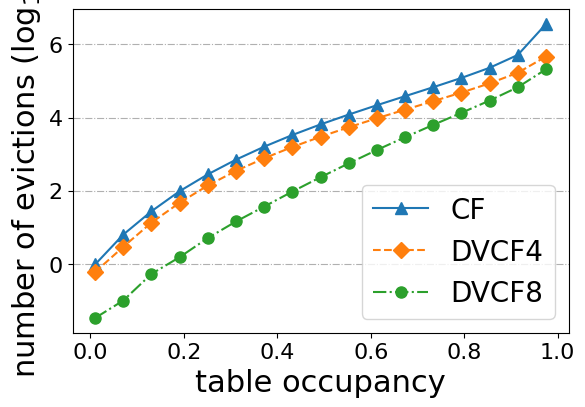

Recreate this plot in Python. (Note: this script raises an exception after producing the figure.)
# encoding=utf-8
import matplotlib
import math

matplotlib.rcParams["backend"] = "SVG"
import numpy as np
import matplotlib.pyplot as plt

# ###比较vcf在不同空间利用率下的插入吞吐量
# ##输入因变量
#
# cf = [54419.935063479665, 59118.5178397484, 57246.7029402551, 58029.41853014445, 57675.18941224692, 55465.64604481958,
#       56455.855495624, 56604.96082324161, 58166.03968890563, 54286.88260408172, 54879.77338885876, 54895.92790179512,
#       54760.56205097609, 53816.65069316987, 53447.27093968393, 50302.42391386761, 45886.89014043471, 39455.380444003815,
#       25658.23427812588, 1853.901702213189]
# vcf7 = [51525.679154042075, 53667.02982646011, 54829.25948531239, 54573.14541002003, 54730.6845591732, 53753.6270775879,
#         53955.469834270036, 54384.43309821044, 54948.5685181775, 51495.858536573265, 52181.520902277225,
#         52060.86488153894, 52336.37700017938, 52110.42762978176, 52865.51191682547, 49149.08020285993,
#         47704.801608021015, 44385.80202168925, 39196.49970578581, 19694.928395090454]
# vcf6 = [51508.93175245275, 54218.729256641695, 54372.68132650559, 54942.91554818769, 53578.87493267602,
#         54503.990453090955, 53181.38933435595, 54368.31872773397, 56049.307980028396, 53326.73273135713,
#         53299.71330833366, 51113.64176164484, 52871.430261373025, 51828.03818321936, 52656.158167574984,
#         49908.05211743587, 47382.09169683781, 44378.79250893256, 38594.87229276806, 19704.37324044935]
# vcf5 = [53237.60605938856, 55985.410368052435, 53894.084676486156, 55369.494390303116, 55071.34085335093,
#         53716.123107144515, 54171.4464028002, 54508.87141242565, 55326.814715414206, 52041.64767724969,
#         52741.593194329565, 52000.47631164472, 52202.06777677758, 50954.63198382761, 53115.85012290348,
#         50726.87056923057, 48498.85626221719, 43993.16609546887, 38384.77423204744, 19545.429864429163]
# vcf4 = [53068.696135587976, 53923.968042426044, 53231.72963210822, 54081.892864215355, 55358.4271158488,
#         53255.269520098824, 53585.96267765648, 54380.77707155138, 55489.050879936076, 53787.48895621967,
#         54690.04985286507, 53212.55108472551, 52389.52648228161, 52467.85599220242, 53226.67526001937,
#         50973.60283645988, 48302.28788585721, 44616.204184184615, 37963.618748927875, 18788.69503923641]
# vcf3 = [51132.359969280864, 52538.57298161485, 51819.47155680104, 54066.55481982329, 54574.90937959994,
#         53104.50340544323, 54480.259237116836, 54252.88694209365, 54280.507352234665, 52390.95128462226,
#         52903.26566013413, 52903.07858975275, 51813.006441728554, 51716.30011548327, 52009.72917445057,
#         49149.36762407504, 48449.335061573045, 43800.81428757058, 36974.51757346131, 17253.542522780543]
# vcf2 = [52962.001474448225, 52443.333191050966, 52245.298669909316, 52489.809651388416, 53912.30360571207,
#         51083.97993324019, 53982.42349244399, 53032.35888864422, 55089.87960374315, 53060.91390618613,
#         53037.256972057665, 52678.779329034245, 53132.49060169495, 51426.28973163703, 51833.45217820799,
#         50120.59408112198, 47213.883176343035, 42766.821328831706, 34521.585874882156, 13765.77285209202]
# vcf1 = [52381.755337663126, 54065.91741953231, 55279.38657841105, 53073.747317457506, 55250.12309687806,
#         51913.581844195214, 53541.60248550567, 53809.21151888401, 53221.525758223914, 52878.301140607175,
#         52009.149982877636, 53467.46714369328, 51675.31944143208, 51466.8939870092, 49298.6935885629,
#         47383.767022883745, 44313.302168861774, 38159.50106956065, 28509.883080632288, 7701.024237907972]
#
# y1 = np.array(cf)
# y2 = np.array(vcf1)
# y3 = np.array(vcf2)
# y4 = np.array(vcf3)
# y5 = np.array(vcf4)
# y6 = np.array(vcf5)
# y7 = np.array(vcf6)
# y8 = np.array(vcf7)
#
# for i in range(len(y1)):
#     y1[i] = y1[i] / 10 ** 4
#     y2[i] = y2[i] / 10 ** 4
#     y3[i] = y3[i] / 10 ** 4
#     y4[i] = y4[i] / 10 ** 4
#     y5[i] = y5[i] / 10 ** 4
#     y6[i] = y6[i] / 10 ** 4
#     y7[i] = y7[i] / 10 ** 4
#     y8[i] = y8[i] / 10 ** 4
#
# # assert y1.shape[0]==y2.shape[0], '两个因变量个数不相等！'
# fig, ax = plt.subplots(figsize=(6.4, 4.2), dpi=100)
# # ax2 = ax.twinx()
# # 设置自变量的范围和个数
# x = np.linspace(0.025, 0.975, y3.shape[0])
# # 画图
# s1 = ax.plot(x, y1, label='CF', linestyle='-', marker='^', markersize='8')
# s2 = ax.plot(x, y2, label='IVCF1', linestyle='--', marker='D', markersize='8')
# # s3 = ax.plot(x, y3, label='IVCF2', linestyle=':', marker='v', markersize='8')
# # s4 = ax.plot(x, y4, label='IVCF3', linestyle='-.', marker='x', markersize='8')
# # s5 = ax.plot(x, y5, label='IVCF4', linestyle='-', marker='<', markersize='8')
# # s6 = ax.plot(x, y6, label='IVCF5', linestyle='--', marker='o', markersize='8')
# # s7 = ax.plot(x, y7, label='IVCF6', linestyle=':', marker='>', markersize='8')
# s8 = ax.plot(x, y8, label='VCF', linestyle='-.', marker='*', markersize='8')
#
# # 设置坐标轴
#
# ax.set_xlabel('table occupancy',
#               fontdict={"family": "Times New Roman", "weight": "normal", "size": 22})
# ax.set_ylabel('insert tput ($×$10$^4$)', fontdict={"family": "Times New Roman", "weight": "normal", "size": 22})
#
# # 设置刻度
# ax.tick_params(labelsize=16)
# labels = ax.get_xticklabels() + ax.get_yticklabels()
# [label.set_fontname('Times New Roman') for label in labels]
#
# # 显示网格
# # ax.grid(True, linestyle='-.')
# ax.yaxis.grid(True, linestyle='-.')
# # 添加图例,图例控制,将图例放在一起
# # ss = s1 + s2 + s3 + s4 + s5 + s6 + s7 + s8
# ss = s1 + s2 +  s8
# labs = [l.get_label() for l in ss]
# ax.legend(ss, labs, loc="best", prop={'family': 'Times New Roman', "size": 20})
# # legend = ax.legend(loc=2)
# # legend2 = ax2.legend(loc="best")
#
# # plt.legend()
# plt.show()
# fig.savefig('C:/Users/<user>/Desktop/tu/IVCF_insertthp_load.svg', dpi=600, format='svg')
# # # fig.savefig('1.png')


# ###比较dvcf在不同空间利用率下的插入吞吐量
# ##输入因变量
#
# cf = [54419.935063479665, 59118.5178397484, 57246.7029402551, 58029.41853014445, 57675.18941224692, 55465.64604481958,
#       56455.855495624, 56604.96082324161, 58166.03968890563, 54286.88260408172, 54879.77338885876, 54895.92790179512,
#       54760.56205097609, 53816.65069316987, 53447.27093968393, 50302.42391386761, 45886.89014043471, 39455.380444003815,
#       25658.23427812588, 1853.901702213189]
# dvcf8 = [53052.638137862945, 54349.931823027386, 53237.03820217963, 53212.39336132521, 53698.703414747455,
#          51738.28576808287, 50773.28128554877, 52502.04976360454, 52499.44623770395, 53694.01261668793,
#          54884.104456082925, 52701.90421981992, 53112.38350339763, 52994.184888920856, 52737.86061130733,
#          50635.40910475547, 48776.0327332345, 45581.97045008139, 39122.46893383461, 20831.62934076193]
# dvcf7 = [52156.228632060614, 53967.14051633894, 51822.262510145825, 53051.113129404825, 52821.35960637391,
#          52105.40705110959, 52410.0114453915, 52083.01982100873, 54022.58855794872, 53430.641947619646,
#          53055.43254960733, 51388.0740875938, 54655.01991538019, 52063.13757047387, 52319.28060872597, 49592.904713927,
#          47520.02695371676, 45795.578931350006, 38477.49866923947, 19809.847224511366]
# dvcf6 = [54960.849895144034, 54813.11962140535, 55810.09738789477, 54184.45687133569, 55245.85122206625,
#          53349.25606421118, 51602.841483586104, 52070.81237857745, 54390.91324609598, 53494.714547761,
#          53125.344773542354, 52454.47190559676, 53389.47987613745, 51930.186930902644, 50761.78558679919,
#          50799.864640405285, 47929.287506113134, 44756.64761736115, 38222.26023587761, 18710.438226347684]
# dvcf5 = [54278.560234543, 54608.36210964086, 53342.22499739272, 54342.954717754896, 56397.726143243126,
#          54070.435059150346, 52525.82550068975, 51990.79765694744, 52754.429370905964, 54172.086980799926,
#          52037.11453538637, 51942.488744339316, 52028.70981761296, 51951.3807167122, 52489.882604540886,
#          51606.598237194456, 48025.11159978494, 43282.73516280898, 37125.343489003026, 17365.66192004484]
# dvcf4 = [54601.017023324755, 53966.98115052457, 52800.92107936305, 55670.895051743, 54821.70560547416,
#          55784.656616689506, 52563.1485725698, 53054.20155685032, 54679.27210499301, 55226.7062203954,
#          55331.86268188102, 52095.90371429077, 53713.74664053832, 51910.22544687094, 52777.11407320162,
#          49891.335424958655, 47858.908786804874, 43518.77519888731, 34900.28656381473, 15496.033081536503]
# dvcf3 = [55254.887072000965, 55744.04172098956, 55815.919870405145, 54609.47061895349, 57274.28453387618,
#          55614.16930551453, 53891.96697190762, 54473.84976881905, 53043.99084882364, 54772.7805493268,
#          53895.65615926944, 52122.383046176496, 52211.388783395705, 51921.32489165362, 50779.653560291204,
#          49867.50883627335, 48173.31815726468, 42672.04948704421, 33689.35082560065, 13007.904534792406]
# dvcf2 = [57126.961848671934, 54459.092089838254, 55044.47273249207, 54612.11179769547, 55834.52254040744,
#          56228.86912604249, 52716.11386918172, 56167.470341984335, 53978.39064664214, 55449.715548463944,
#          54562.46901876283, 52122.64866476266, 53484.322185678204, 52834.63495767863, 52404.199801674964,
#          49624.4118656231, 47173.939528466406, 41783.52357879879, 31844.646141273806, 9928.371911639184]
# dvcf1 = [56247.85584542954, 54342.241640742446, 54774.91699882371, 55164.35298640381, 56119.893894707944,
#          53917.30089478687, 53041.55105875563, 55232.700385986485, 52872.28357151576, 53581.18179962938,
#          56409.55038347938, 52299.68237540145, 54287.653475543804, 52252.23565568039, 51568.83142141127,
#          49364.164173430894, 46869.11708882287, 41010.39850638589, 28996.804621908304, 5577.997541831404]
#
# y1 = np.array(cf)
# y2 = np.array(dvcf1)
# y3 = np.array(dvcf2)
# y4 = np.array(dvcf3)
# y5 = np.array(dvcf4)
# y6 = np.array(dvcf5)
# y7 = np.array(dvcf6)
# y8 = np.array(dvcf7)
# y9 = np.array(dvcf8)
#
# for i in range(len(y1)):
#     y1[i] = y1[i] / 10 ** 4
#     y2[i] = y2[i] / 10 ** 4
#     y3[i] = y3[i] / 10 ** 4
#     y4[i] = y4[i] / 10 ** 4
#     y5[i] = y5[i] / 10 ** 4
#     y6[i] = y6[i] / 10 ** 4
#     y7[i] = y7[i] / 10 ** 4
#     y8[i] = y8[i] / 10 ** 4
#     y9[i] = y9[i] / 10 ** 4
#
# # assert y1.shape[0]==y2.shape[0], '两个因变量个数不相等！'
# fig, ax = plt.subplots(figsize=(6.4, 4.2), dpi=100)
# # ax2 = ax.twinx()
# # 设置自变量的范围和个数
# x = np.linspace(0.025, 0.975, y3.shape[0])
# # 画图
# s1 = ax.plot(x, y1, label='CF', linestyle='-', marker='^', markersize='8')
# # s2 = ax.plot(x, y2, label='DVCF1', linestyle='--', marker='D', markersize='8')
# # s3 = ax.plot(x, y3, label='DVCF2', linestyle=':', marker='v', markersize='8')
# # s4 = ax.plot(x, y4, label='DVCF3', linestyle='-.', marker='x', markersize='8')
# s5 = ax.plot(x, y5, label='DVCF4', linestyle='--', marker='D', markersize='8')
# # s6 = ax.plot(x, y6, label='DVCF5', linestyle='--', marker='o', markersize='8')
# # s7 = ax.plot(x, y7, label='DVCF6', linestyle=':', marker='>', markersize='8')
# # s8 = ax.plot(x, y8, label='DVCF7', linestyle='-.', marker='*', markersize='8')
# s9 = ax.plot(x, y9, label='DVCF8', linestyle='-.', marker='o', markersize='8')
#
#
# # 设置坐标轴
#
# ax.set_xlabel('table occupancy',
#               fontdict={"family": "Times New Roman", "weight": "normal", "size": 22})
# ax.set_ylabel('insert tput ($×$10$^4$)', fontdict={"family": "Times New Roman", "weight": "normal", "size": 22})
# # 设置刻度
# ax.tick_params(labelsize=16)
# labels = ax.get_xticklabels() + ax.get_yticklabels()
# [label.set_fontname('Times New Roman') for label in labels]
#
# # 显示网格
# # ax.grid(True, linestyle='-.')
# ax.yaxis.grid(True, linestyle='-.')
# # 添加图例,图例控制,将图例放在一起
# # ss = s1 + s2 + s3 + s4 + s5 + s6 + s7 + s8 + s9
# ss = s1 + s5 + s9
# labs = [l.get_label() for l in ss]
# ax.legend(ss, labs, loc="best", prop={'family': 'Times New Roman', "size": 20})
#
# # plt.legend()
# plt.show()
# fig.savefig('C:/Users/<user>/Desktop/tu/DVCF_insertthp_load.svg', dpi=600, format='svg')


# ###比较vcf在不同空间利用率下的踢出重放次数
# ##输入因变量
#
# cf = [0.9666666666666667, 6.333333333333333, 27.5, 97.36666666666666, 280.6,
#       707.5333333333333, 1599.4, 3335.0, 6496.966666666666, 12064.6, 21727.766666666666, 38344.86666666667, 67482.8,
#       120961.83333333333, 229126.23333333334, 512983.7, 3591931.8]
# vcf7 = [0.03333333333333333, 0.1, 0.5333333333333333, 1.5333333333333334, 5.1, 14.433333333333334, 37.0,
#         94.96666666666667, 233.9, 559.5333333333333, 1299.3333333333333, 2906.4333333333334, 6314.1, 13479.333333333334,
#         29199.366666666665, 67517.7, 208792.46666666667]
# vcf6 = [0.03333333333333333, 0.16666666666666666, 0.7333333333333333, 2.0, 6.2, 16.9, 43.03333333333333,
#         106.53333333333333, 254.16666666666666, 591.8666666666667, 1354.5, 2982.733333333333, 6459.933333333333,
#         13734.6, 29593.533333333333, 68476.66666666667, 211090.9]
# vcf5 = [0.06666666666666667, 0.3333333333333333, 1.1, 4.166666666666667, 10.7, 26.333333333333332,
#         61.333333333333336, 143.56666666666666, 324.1, 725.9333333333333, 1569.9333333333334, 3333.6666666666665,
#         7001.266666666666, 14599.8, 31078.033333333333, 71052.26666666666, 218507.93333333332]
# vcf4 = [0.06666666666666667, 0.4666666666666667, 1.5, 6.766666666666667, 18.433333333333334,
#         46.03333333333333, 106.96666666666667, 232.66666666666666, 484.43333333333334, 1006.2333333333333, 2024.6,
#         4079.0, 8202.833333333334, 16561.6, 34453.53333333333, 77540.63333333333, 235312.5]
# vcf3 = [0.13333333333333333, 0.8333333333333334, 3.2666666666666666, 12.933333333333334, 35.8,
#         85.96666666666667, 193.23333333333332, 405.1333333333333, 806.5, 1567.7333333333333, 2983.4333333333334,
#         5659.866666666667, 10754.466666666667, 20795.166666666668, 41659.833333333336, 91325.26666666666, 274709.3]
# vcf2 = [0.26666666666666666, 1.7333333333333334, 7.066666666666666, 25.766666666666666,
#         70.56666666666666, 169.13333333333333, 375.8333333333333, 775.9, 1496.8666666666666, 2774.5666666666666,
#         5039.433333333333, 9092.433333333332, 16420.266666666666, 30230.666666666668, 58115.53333333333,
#         123650.16666666667, 371848.5]
# vcf1 = [0.5, 3.1, 13.666666666666666, 49.9, 139.03333333333333, 343.6, 765.2333333333333,
#         1568.2333333333333, 2996.0333333333333, 5502.966666666666, 9795.2, 17138.866666666665, 30023.5,
#         53667.13333333333, 100421.7, 211467.8, 688957.6]
#
# y1 = np.array(cf)
# y2 = np.array(vcf1)
# y3 = np.array(vcf2)
# y4 = np.array(vcf3)
# y5 = np.array(vcf4)
# y6 = np.array(vcf5)
# y7 = np.array(vcf6)
# y8 = np.array(vcf7)
#
# for i in range(len(y1)):
#     y1[i] = math.log(y1[i], 10)
#     y2[i] = math.log(y2[i], 10)
#     y3[i] = math.log(y3[i], 10)
#     y4[i] = math.log(y4[i], 10)
#     y5[i] = math.log(y5[i], 10)
#     y6[i] = math.log(y6[i], 10)
#     y7[i] = math.log(y7[i], 10)
#     y8[i] = math.log(y8[i], 10)
#
# # assert y1.shape[0]==y2.shape[0], '两个因变量个数不相等！'
# fig, ax = plt.subplots(figsize=(6.4, 4.2), dpi=100)
# # ax2 = ax.twinx()
# # 设置自变量的范围和个数
# x = np.linspace(0.01, 0.975, y3.shape[0])
# # 画图
# s1 = ax.plot(x, y1, label='CF', linestyle='-', marker='^', markersize='8')
# s2 = ax.plot(x, y2, label='IVCF1', linestyle='--', marker='D', markersize='8')
# # s3 = ax.plot(x, y3, label='IVCF2', linestyle=':', marker='v', markersize='8')
# # s4 = ax.plot(x, y4, label='IVCF3', linestyle='-.', marker='x', markersize='8')
# # s5 = ax.plot(x, y5, label='IVCF4', linestyle='-', marker='<', markersize='8')
# # s6 = ax.plot(x, y6, label='IVCF5', linestyle='--', marker='o', markersize='8')
# # s7 = ax.plot(x, y7, label='IVCF6', linestyle=':', marker='>', markersize='8')
# s8 = ax.plot(x, y8, label='VCF', linestyle='-.', marker='*', markersize='8')
#
# # 设置坐标轴
# ax.set_xlabel('table occupancy',
#               fontdict={"family": "Times New Roman", "weight": "normal", "size": 22})
# ax.set_ylabel('number of evictions (log$_{10}$)', fontdict={"family": "Times New Roman", "weight": "normal", "size": 22})
#
# # 设置刻度
# ax.tick_params(labelsize=16)
# labels = ax.get_xticklabels() + ax.get_yticklabels()
# [label.set_fontname('Times New Roman') for label in labels]
#
# # 显示网格
# ax.yaxis.grid(True, linestyle='-.')
# # 添加图例,图例控制,将图例放在一起
# # ss = s1 + s2 + s3 + s4 + s5 + s6 + s7 + s8
# ss = s1 + s2 +  s8
# labs = [l.get_label() for l in ss]
# ax.legend(ss, labs, loc="best", prop={'family': 'Times New Roman', "size": 20})
#
# plt.show()
# fig.savefig('C:/Users/<user>/Desktop/tu/IVCF_kicks_load.svg', dpi=600, format='svg')


###比较dvcf在不同空间利用率下的踢出重放次数
##输入因变量

cf = [0.9666666666666667, 6.333333333333333, 27.5, 97.36666666666666, 280.6,
      707.5333333333333, 1599.4, 3335.0, 6496.966666666666, 12064.6, 21727.766666666666, 38344.86666666667, 67482.8,
      120961.83333333333, 229126.23333333334, 512983.7, 3591931.8]
dvcf8 = [0.03333333333333333, 0.1, 0.5333333333333333, 1.5333333333333334, 5.1, 14.466666666666667,
         36.93333333333333, 94.86666666666666, 234.66666666666666, 559.8666666666667, 1302.2666666666667,
         2903.5666666666666, 6317.0, 13477.433333333332, 29155.066666666666, 67445.0, 208736.23333333334]
dvcf7 = [0.16666666666666666, 0.8333333333333334, 3.433333333333333, 12.033333333333333,
         34.833333333333336, 90.43333333333334, 204.4, 423.3333333333333, 838.5666666666667, 1614.7, 3036.5666666666666,
         5692.166666666667, 10675.8, 20175.166666666668, 39693.933333333334, 85111.8, 248799.06666666668]
dvcf6 = [0.36666666666666664, 1.5666666666666667, 6.933333333333334, 24.466666666666665,
         69.1, 174.36666666666667, 385.6333333333333, 784.0333333333333, 1510.2666666666667, 2787.1, 5017.333333333333,
         8906.3, 15725.033333333333, 28112.133333333335, 52471.5, 106962.46666666666, 300217.73333333334]
dvcf5 = [0.4666666666666667, 2.2333333333333334, 9.933333333333334, 35.733333333333334,
         103.33333333333333, 261.26666666666665, 575.1333333333333, 1167.9333333333334, 2227.3, 4057.633333333333,
         7162.833333333333, 12396.0, 21420.766666666666, 37377.433333333334, 67476.2, 133699.0, 368111.0]
dvcf4 = [0.6, 2.933333333333333, 13.466666666666667, 47.03333333333333, 139.2,
         349.46666666666664, 772.0, 1567.5, 2989.5666666666666, 5430.733333333334, 9556.9, 16421.833333333332,
         28011.366666666665, 48172.0, 85936.63333333333, 167632.56666666668, 463644.0333333333]
dvcf3 = [0.7333333333333333, 3.7333333333333334, 17.1, 60.36666666666667,
         176.16666666666666, 437.2, 972.2666666666667, 1978.8333333333333, 3800.4333333333334, 6909.566666666667,
         12162.7, 20874.133333333335, 35547.5, 60916.63333333333, 108232.63333333333, 211484.23333333334,
         603663.9333333333]
dvcf2 = [0.8333333333333334, 4.733333333333333, 20.4, 72.76666666666667,
         209.43333333333334, 523.8, 1167.5, 2400.4666666666667, 4606.133333333333, 8480.6, 14958.266666666666, 25820.9,
         44170.76666666667, 76020.76666666666, 136353.63333333333, 270487.13333333336, 838711.2666666667]
dvcf1 = [0.8666666666666667, 5.466666666666667, 23.9, 85.4, 244.66666666666666, 612.6,
         1381.2666666666667, 2854.7, 5542.433333333333, 10221.366666666667, 18192.4, 31636.9, 54803.76666666667,
         95718.76666666666, 174669.9, 361383.5333333333, 1388450.9666666666]

y1 = np.array(cf)
y2 = np.array(dvcf1)
y3 = np.array(dvcf2)
y4 = np.array(dvcf3)
y5 = np.array(dvcf4)
y6 = np.array(dvcf5)
y7 = np.array(dvcf6)
y8 = np.array(dvcf7)
y9 = np.array(dvcf8)

for i in range(len(y1)):
    y1[i] = math.log(y1[i], 10)
    y2[i] = math.log(y2[i], 10)
    y3[i] = math.log(y3[i], 10)
    y4[i] = math.log(y4[i], 10)
    y5[i] = math.log(y5[i], 10)
    y6[i] = math.log(y6[i], 10)
    y7[i] = math.log(y7[i], 10)
    y8[i] = math.log(y8[i], 10)
    y9[i] = math.log(y9[i], 10)

fig, ax = plt.subplots(figsize=(6.4, 4.2), dpi=100)
x = np.linspace(0.01, 0.975, y3.shape[0])
# 画图
s1 = ax.plot(x, y1, label='CF', linestyle='-', marker='^', markersize='8')
# s2 = ax.plot(x, y2, label='DVCF1', linestyle='--', marker='D', markersize='8')
# s3 = ax.plot(x, y3, label='DVCF2', linestyle=':', marker='v', markersize='8')
# s4 = ax.plot(x, y4, label='DVCF3', linestyle='-.', marker='x', markersize='8')
s5 = ax.plot(x, y5, label='DVCF4', linestyle='--', marker='D', markersize='8')
# s6 = ax.plot(x, y6, label='DVCF5', linestyle='--', marker='o', markersize='8')
# s7 = ax.plot(x, y7, label='DVCF6', linestyle=':', marker='>', markersize='8')
# s8 = ax.plot(x, y8, label='DVCF7', linestyle='-.', marker='*', markersize='8')
s9 = ax.plot(x, y9, label='DVCF8', linestyle='-.', marker='o', markersize='8')

ax.set_xlabel('table occupancy',
              fontdict={"family": "Times New Roman", "weight": "normal", "size": 22})
ax.set_ylabel('number of evictions (log$_{10}$)', fontdict={"family": "Times New Roman", "weight": "normal", "size": 22})

# 设置刻度
ax.tick_params(labelsize=16)
labels = ax.get_xticklabels() + ax.get_yticklabels()
[label.set_fontname('Times New Roman') for label in labels]

# 显示网格
# ax.grid(True, linestyle='-.')
ax.yaxis.grid(True, linestyle='-.')
# 添加图例,图例控制,将图例放在一起
# ss = s1 + s2 + s3 + s4 + s5 + s6 + s7 + s8 + s9
ss = s1 + s5 +  s9
labs = [l.get_label() for l in ss]
ax.legend(ss, labs, loc="best", prop={'family': 'Times New Roman', "size": 20})

# plt.legend()
plt.show()
fig.savefig('C:/Users/<user>/Desktop/tu/DVCF_kicks_load.svg', dpi=600, format='svg')
